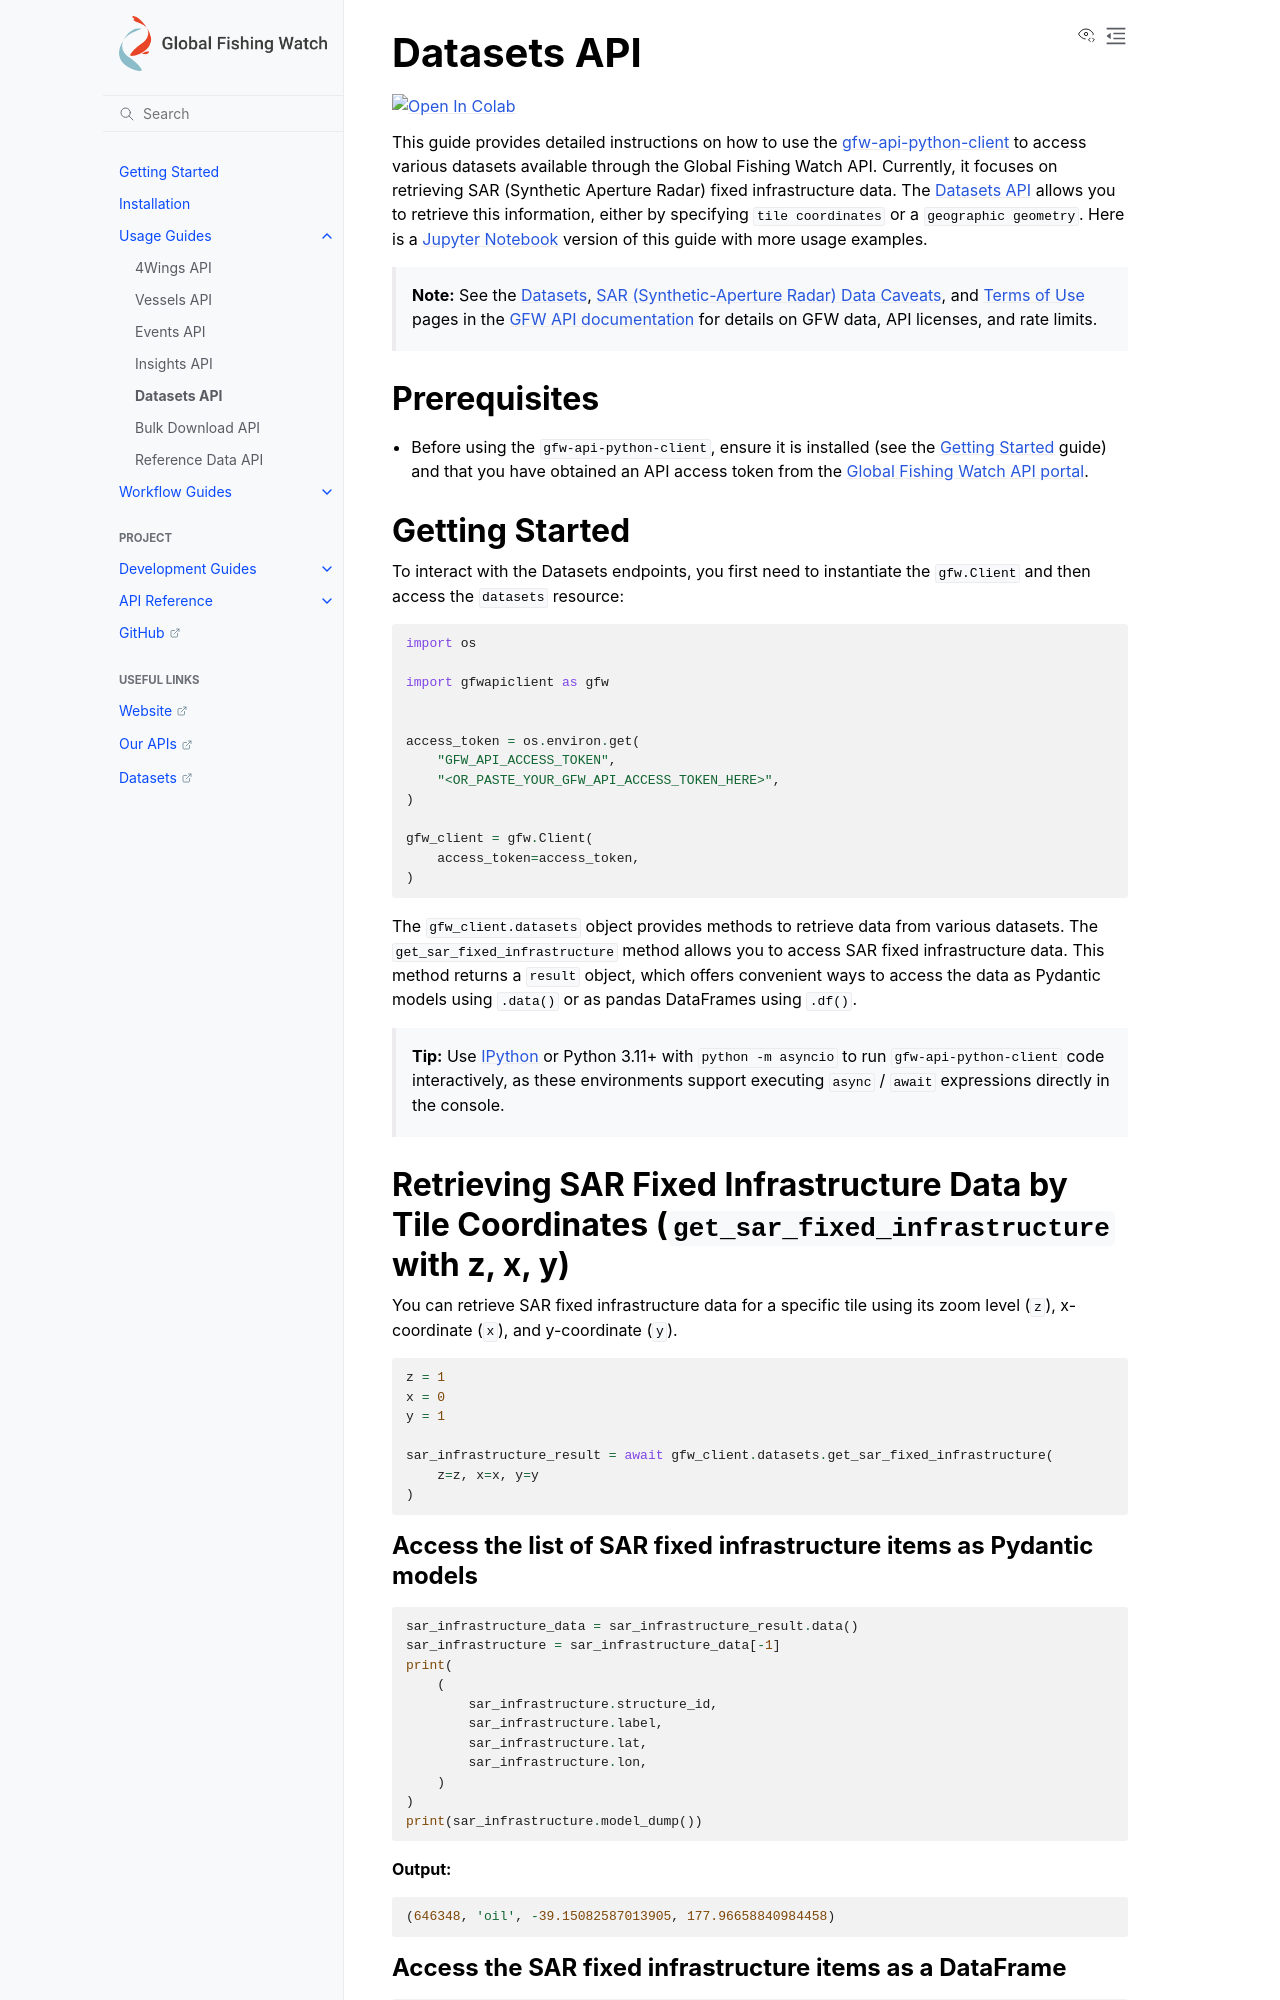

repository: GlobalFishingWatch/gfw-api-python-client · page: usage-guides/datasets-api.html · generator: sphinx

# Datasets API

<a href="https://colab.research.google.com/github/GlobalFishingWatch/gfw-api-python-client/blob/develop/notebooks/usage-guides/datasets-api.ipynb" target="_parent"><img src="https://colab.research.google.com/assets/colab-badge.svg" alt="Open In Colab"/></a>

This guide provides detailed instructions on how to use the [gfw-api-python-client](https://github.com/GlobalFishingWatch/gfw-api-python-client) to access various datasets available through the Global Fishing Watch API. Currently, it focuses on retrieving SAR (Synthetic Aperture Radar) fixed infrastructure data. The Datasets API allows you to retrieve this information, either by specifying `tile coordinates` or a `geographic geometry`. Here is a [Jupyter Notebook](https://github.com/GlobalFishingWatch/gfw-api-python-client/blob/develop/notebooks/usage-guides/datasets-api.ipynb) version of this guide with more usage examples.

> **Note:** See the [SAR (Synthetic-Aperture Radar) Data Caveats](https://globalfishingwatch.org/our-apis/documentation#sar-fixed-infrastructure-data-caveats) and [Terms of Use](https://globalfishingwatch.org/our-apis/documentation#terms-of-use) pages in the [GFW API documentation](https://globalfishingwatch.org/our-apis/documentation#introduction) for details on GFW data, API licenses, and rate limits.

## Prerequisites

- You have installed the `gfw-api-python-client`. Refer to the [Getting Started](../getting-started) guide for installation instructions.

## Getting Started

To interact with the Datasets endpoints, you first need to instantiate the `gfw.Client` and then access the `datasets` resource:

```python
import os

import gfwapiclient as gfw


access_token = os.environ.get(
    "GFW_API_ACCESS_TOKEN",
    "<OR_PASTE_YOUR_GFW_API_ACCESS_TOKEN_HERE>",
)

gfw_client = gfw.Client(
    access_token=access_token,
)
```

The `gfw_client.datasets` object provides methods to retrieve data from various datasets. The `get_sar_fixed_infrastructure` method allows you to access SAR fixed infrastructure data. This method returns a `result` object, which offers convenient ways to access the data as Pydantic models using `.data()` or as pandas DataFrames using `.df()`.

## Retrieving SAR Fixed Infrastructure Data by Tile Coordinates (`get_sar_fixed_infrastructure` with z, x, y)

You can retrieve SAR fixed infrastructure data for a specific tile using its zoom level (`z`), x-coordinate (`x`), and y-coordinate (`y`).

```python
z = 1
x = 0
y = 1

sar_infrastructure_result = await gfw_client.datasets.get_sar_fixed_infrastructure(
    z=z, x=x, y=y
)
```
